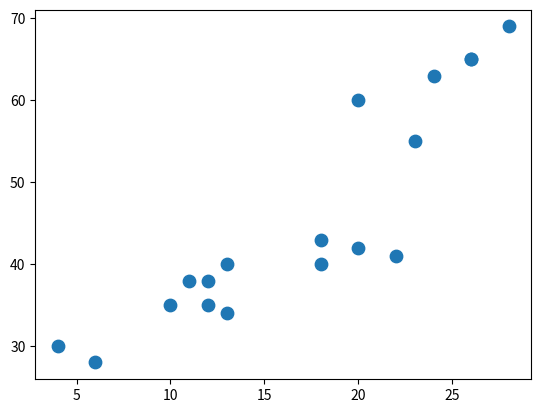

This figure's Python source:
import pandas as pd
import matplotlib.pyplot as plt

data = pd.DataFrame({
    "temprature":[4,10,6,11,12,13,20,13,24,26,12,18,22,18,20,23,26,28],
    "sales":[30,35,28,38,35,40,60,34,63,65,38,40,41,43,42,55,65,69]
    })

plt.scatter(data["temprature"], data["sales"], s=80)
# plt.xlabel("気温")
# plt.legend()
plt.show()
